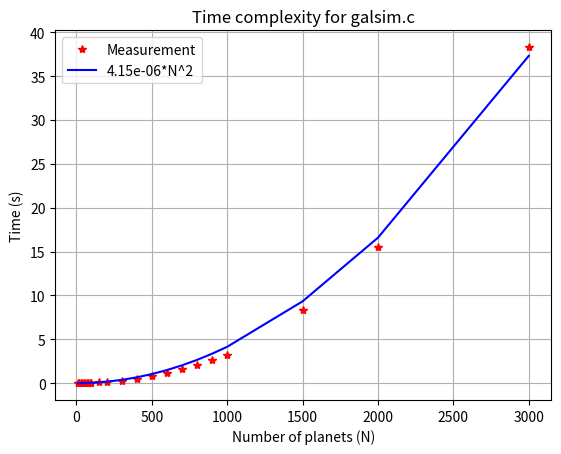

Write the Python code that produced this figure.
from matplotlib import pyplot as plt
import numpy as np
from scipy.optimize import curve_fit

 




############## Raw data ##############

N = [10,20,30,40,50,60,70,80,90,100,\
     150,200,300,400,500,600,700,800,900,1000,\
     1500,2000,3000]
#time = [0.005,0.006,0.008,0.011,0.016,0.020,0.026,0.033,0.041,0.049,0.125, 0.190,0.414,0.730,1.130,1.625,2.211,2.898,3.657,4.513,10.136,18.018,40.547]
time = [0.005, 0.007, 0.009, 0.012, 0.016, 0.021, 0.026, 0.033, 0.039, 0.040, 0.083, 0.131, 0.290, 0.512, 0.798, 1.148, 1.562, 2.048, 2.599, 3.225, 8.311, 15.535,38.292]

############## Generate best fit line ##############


# Define the quadratic function
def quadratic_func(x, c):
    return c * x**2

# Fit the data to the quadratic function
popt, pcov = curve_fit(quadratic_func, N, time)

# Print the best-fit value for c
print("Best-fit value for c:", popt[0])



C = popt[0]
N2 = [C*el**2 for el in N]

# Create a new figure and axis object
fig, ax = plt.subplots()

# Plot the data on the axis
ax.plot(N, time,'r*', label='Measurement')
ax.plot(N, N2, 'b', label='4.15e-06*N^2')

# Settings
ax.set_xlabel('Number of planets (N)')
ax.set_ylabel('Time (s)')

ax.legend()

ax.grid(True)

ax.set_title('Time complexity for galsim.c')

# Show the plot
plt.savefig('N_time_plot.png')